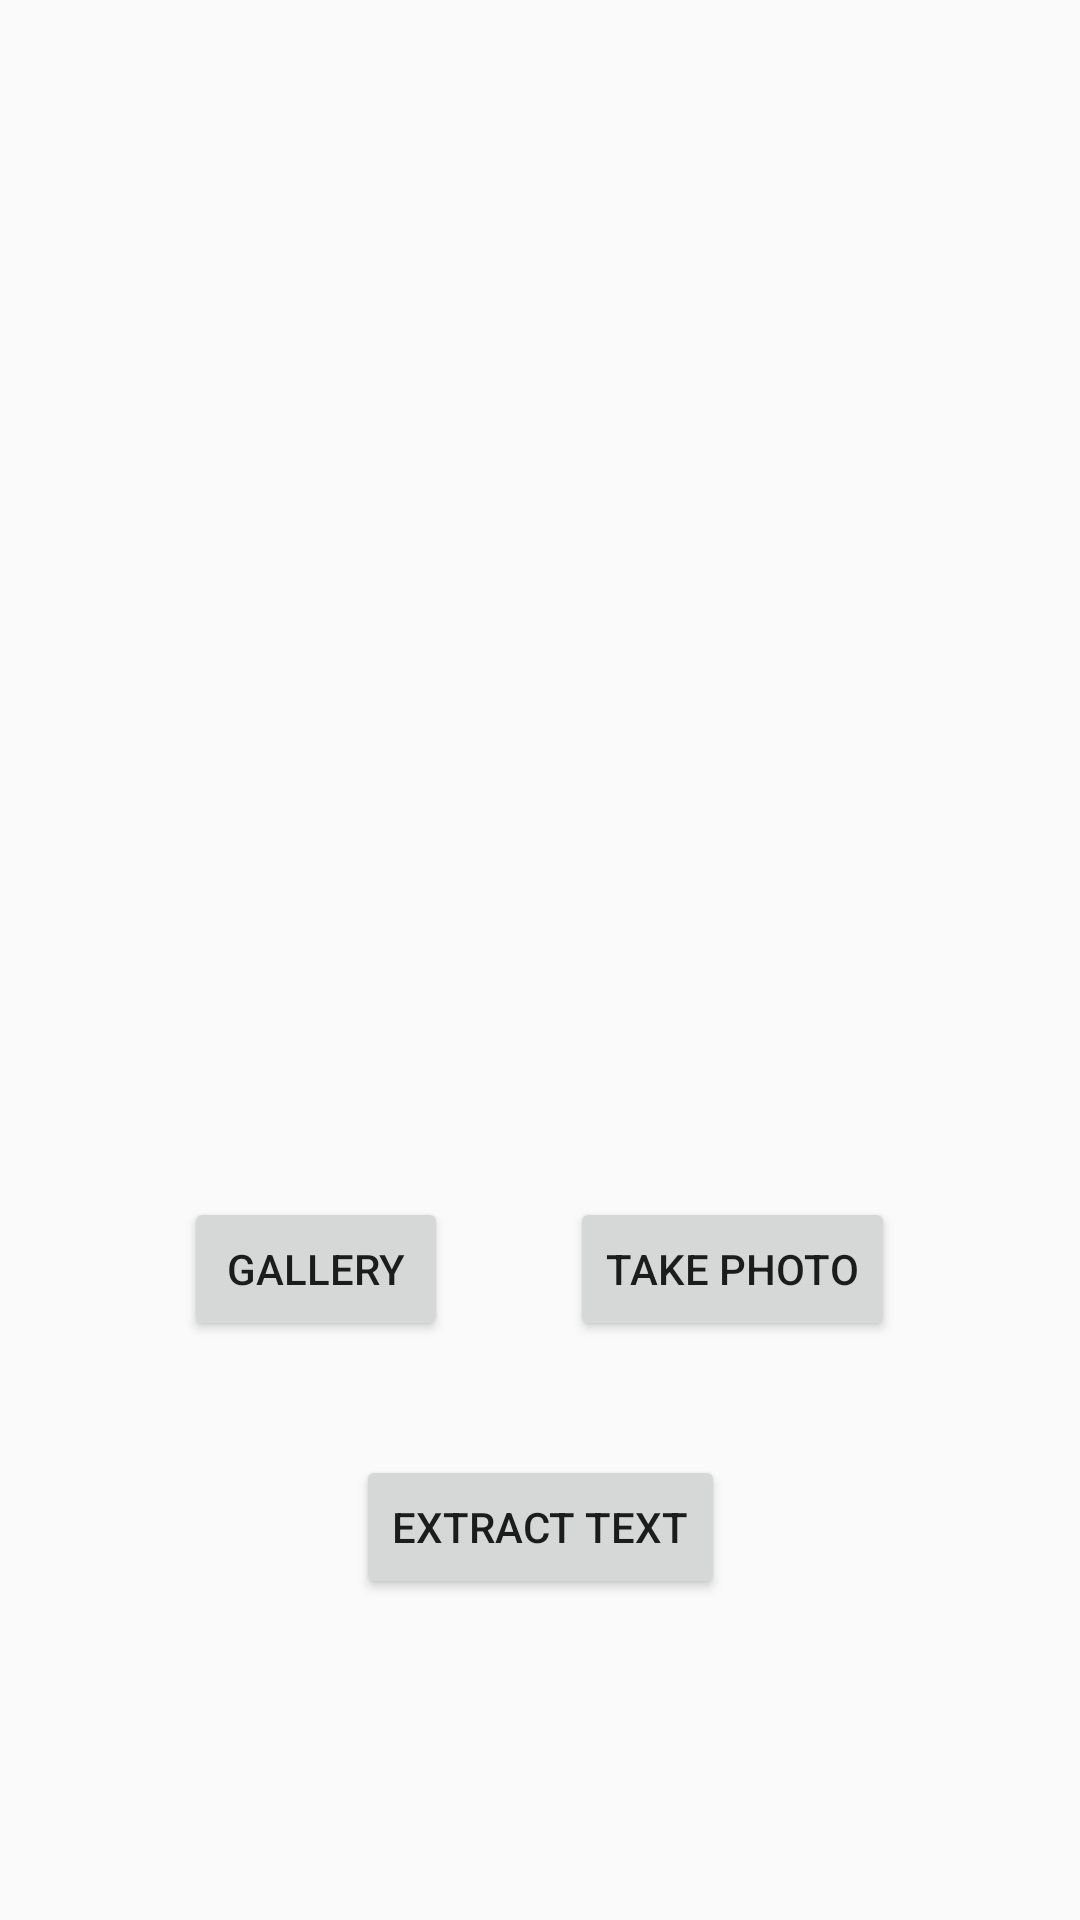

Write the Android layout XML for this screen, with the resource values it uses.
<!-- AndroidManifest.xml: application theme Theme.Txtscn -->
<!-- res/layout/activity_main.xml -->
<?xml version="1.0" encoding="utf-8"?>
<androidx.constraintlayout.widget.ConstraintLayout xmlns:android="http://schemas.android.com/apk/res/android"
    xmlns:app="http://schemas.android.com/apk/res-auto"
    xmlns:tools="http://schemas.android.com/tools"
    android:layout_width="match_parent"
    android:layout_height="match_parent"
    tools:context=".MainActivity"
    tools:ignore="MissingClass">

    <Button
        android:id="@+id/button1"
        android:layout_width="wrap_content"
        android:layout_height="wrap_content"
        android:text="Take photo"
        app:layout_constraintBottom_toBottomOf="parent"
        app:layout_constraintEnd_toEndOf="parent"
        app:layout_constraintHorizontal_bias="0.755"
        app:layout_constraintStart_toStartOf="parent"
        app:layout_constraintTop_toTopOf="parent"
        app:layout_constraintVertical_bias="0.674" />

    <ImageView
        android:id="@+id/imageView1"
        android:layout_width="313dp"
        android:layout_height="305dp"
        app:layout_constraintBottom_toBottomOf="parent"
        app:layout_constraintEnd_toEndOf="parent"
        app:layout_constraintStart_toStartOf="parent"
        app:layout_constraintTop_toTopOf="parent"
        app:layout_constraintVertical_bias="0.218"
        app:srcCompat="@drawable/ic_launcher_background" />

    <Button
        android:id="@+id/button2"
        android:layout_width="wrap_content"
        android:layout_height="wrap_content"
        android:text="Gallery"
        app:layout_constraintBottom_toBottomOf="parent"
        app:layout_constraintEnd_toEndOf="parent"
        app:layout_constraintHorizontal_bias="0.226"
        app:layout_constraintStart_toStartOf="parent"
        app:layout_constraintTop_toTopOf="parent"
        app:layout_constraintVertical_bias="0.674" />

    <Button
        android:id="@+id/button3"
        android:layout_width="wrap_content"
        android:layout_height="wrap_content"
        android:text="Extract Text"
        app:layout_constraintBottom_toBottomOf="parent"
        app:layout_constraintEnd_toEndOf="parent"
        app:layout_constraintStart_toStartOf="parent"
        app:layout_constraintTop_toBottomOf="@+id/imageView1" />

</androidx.constraintlayout.widget.ConstraintLayout>
<!-- resources referenced by this layout -->
<resources>
  <style name="Theme.Txtscn" parent="Theme.AppCompat.Light.DarkActionBar">
          
          <item name="colorPrimary">@color/purple_500</item>
          <item name="colorPrimaryDark">@color/purple_700</item>
          <item name="colorAccent">@color/teal_200</item>
          
      </style>
  <!-- not gathered from this repository: default colours our renderer supplied (Android Studio template values) -->
  <color name="purple_500">#FF6200EE</color>
  <color name="purple_700">#FF3700B3</color>
  <color name="teal_200">#FF03DAC5</color>
</resources>
